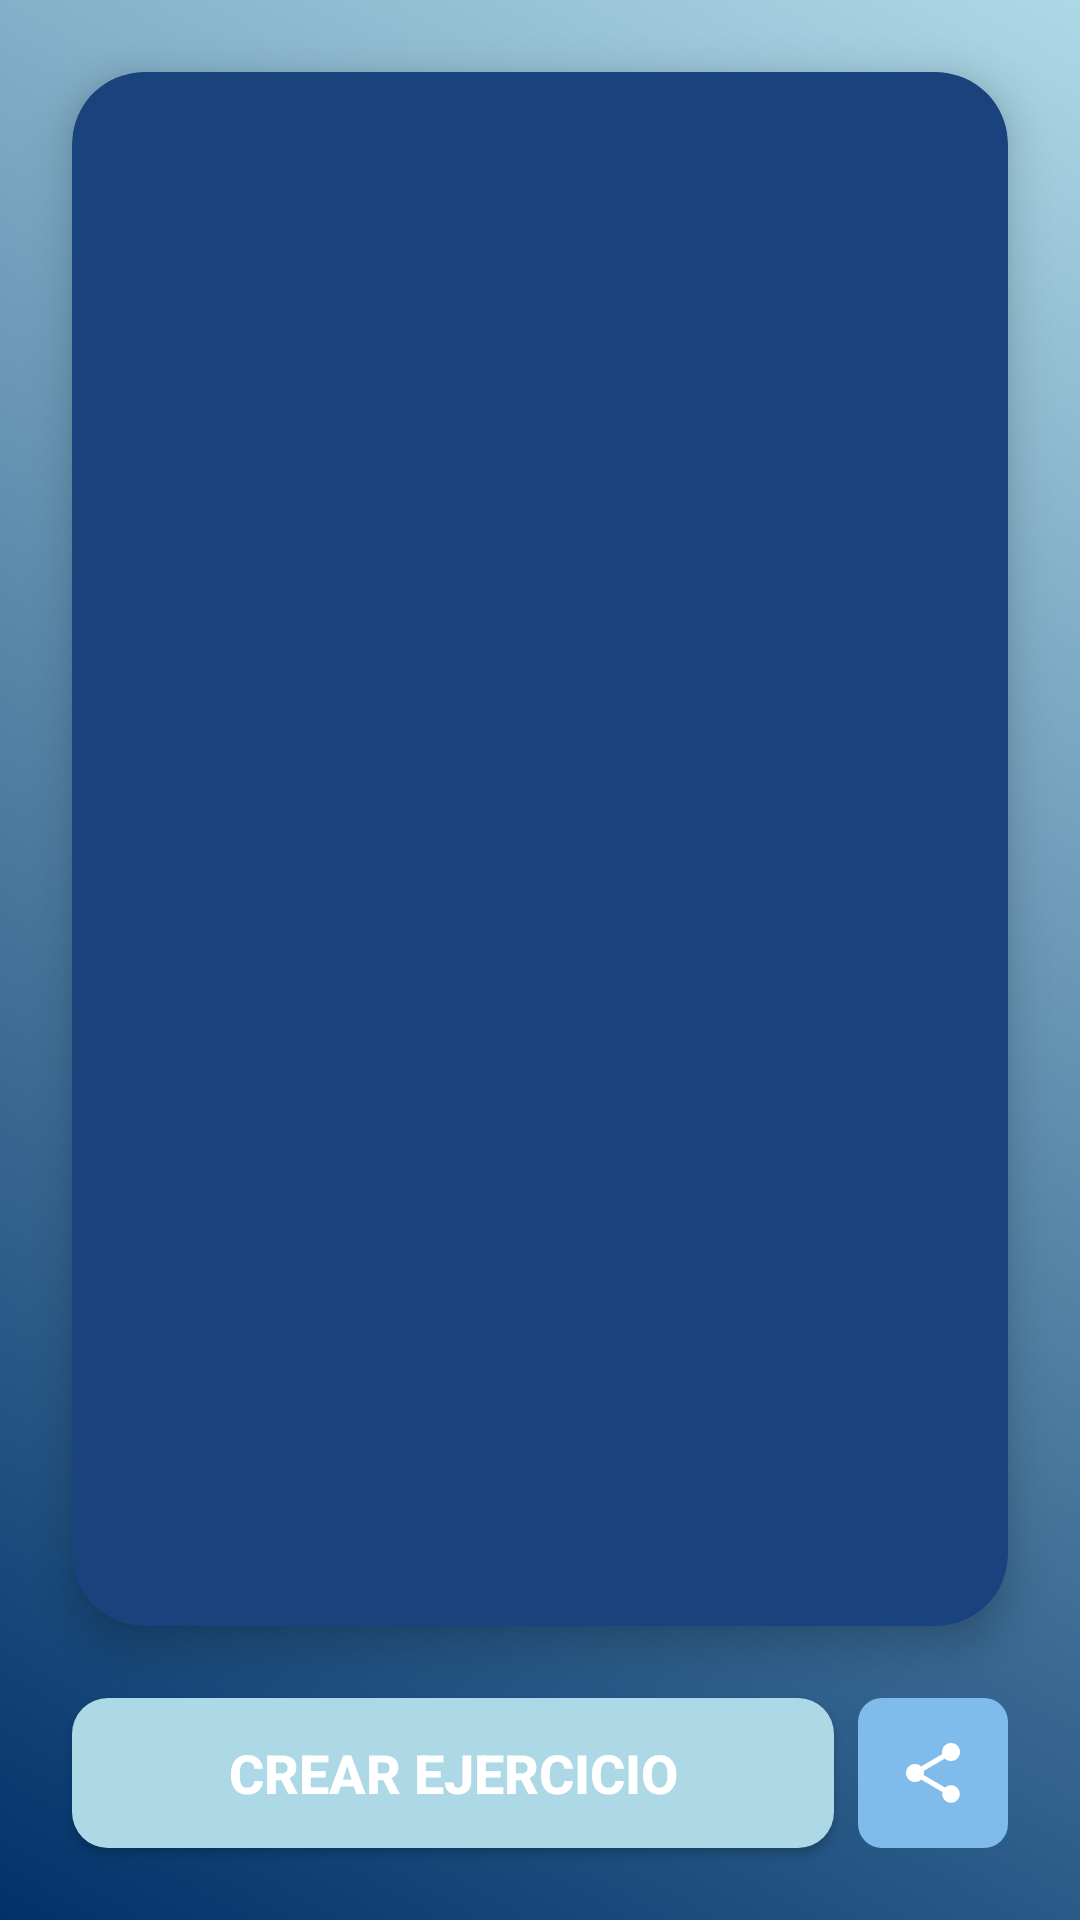

Android layout source for this screen:
<!-- AndroidManifest.xml: application theme Theme.Projecte -->
<!-- res/layout/fragment_exercise_list.xml -->
<?xml version="1.0" encoding="utf-8"?>
<androidx.constraintlayout.widget.ConstraintLayout
    xmlns:android="http://schemas.android.com/apk/res/android"
    xmlns:app="http://schemas.android.com/apk/res-auto"
    android:layout_width="match_parent"
    android:layout_height="match_parent"
    android:background="@drawable/gradient_background">

    <androidx.cardview.widget.CardView
        android:layout_width="0dp"
        android:layout_height="0dp"
        app:cardBackgroundColor="@color/medium_dark_blue"
        app:cardCornerRadius="24dp"
        app:cardElevation="8dp"
        android:layout_margin="24dp"
        app:layout_constraintTop_toTopOf="parent"
        app:layout_constraintBottom_toTopOf="@+id/btnCreateExercise"
        app:layout_constraintStart_toStartOf="parent"
        app:layout_constraintEnd_toEndOf="parent">

        <androidx.recyclerview.widget.RecyclerView
            android:id="@+id/rvExercises"
            android:layout_width="match_parent"
            android:layout_height="match_parent"
            android:padding="16dp"
            android:clipToPadding="false"
            android:scrollbars="vertical" />

    </androidx.cardview.widget.CardView>

    <Button
        android:id="@+id/btnCreateExercise"
        android:layout_width="0dp"
        android:layout_height="50dp"
        android:text="@string/create_exer_button"
        android:textSize="18sp"
        android:textStyle="bold"
        android:textColor="@color/white"
        android:background="@drawable/rounded_button"
        android:layout_marginStart="24dp"
        android:layout_marginEnd="8dp"
        android:layout_marginBottom="24dp"
        app:layout_constraintStart_toStartOf="parent"
        app:layout_constraintEnd_toStartOf="@id/shareButton"
        app:layout_constraintBottom_toBottomOf="parent" />

    <ImageButton
        android:id="@+id/shareButton"
        android:layout_width="50dp"
        android:layout_height="50dp"
        android:src="@drawable/ic_share"
        android:contentDescription="@string/share_button_description"
        android:background="@drawable/rounded_blue_background"
        android:padding="8dp"
        app:layout_constraintStart_toEndOf="@id/btnCreateExercise"
        app:layout_constraintEnd_toEndOf="parent"
        app:layout_constraintBottom_toBottomOf="parent"
        android:layout_marginEnd="24dp"
        android:layout_marginBottom="24dp" />

</androidx.constraintlayout.widget.ConstraintLayout>
<!-- resources referenced by this layout -->
<resources>
  <color name="medium_dark_blue">#1A437D</color>
  <color name="white">#FFFFFFFF</color>
  <!-- drawable gradient_background (drawable) -->
  <?xml version="1.0" encoding="utf-8"?>
  <layer-list xmlns:android="http://schemas.android.com/apk/res/android">
      <item>
          <shape android:shape="rectangle">
              <gradient
                  android:angle="45"
                  android:startColor="@color/dark_blue"
                  android:endColor="@color/light_blue"/>
          </shape>
      </item>
  </layer-list>
  <!-- drawable ic_share (drawable) -->
  <?xml version="1.0" encoding="utf-8"?>
  <vector xmlns:android="http://schemas.android.com/apk/res/android"
      android:width="24dp"
      android:height="24dp"
      android:viewportWidth="24"
      android:viewportHeight="24">
      <path
          android:fillColor="@color/white"
          android:pathData="M18,16.08c-0.76,0 -1.44,0.3 -1.96,0.77L8.91,12.7c0.05,-0.23 0.09,-0.46 0.09,-0.7s-0.04,-0.47 -0.09,-0.7l7.05,-4.11c0.54,0.5 1.25,0.81 2.04,0.81 1.66,0 3,-1.34 3,-3s-1.34,-3 -3,-3 -3,1.34 -3,3c0,0.24 0.04,0.47 0.09,0.7L8.04,9.81C7.5,9.31 6.79,9 6,9c-1.66,0 -3,1.34 -3,3s1.34,3 3,3c0.79,0 1.5,-0.31 2.04,-0.81l7.12,4.16c-0.05,0.21 -0.08,0.43 -0.08,0.65 0,1.61 1.31,2.92 2.92,2.92 1.61,0 2.92,-1.31 2.92,-2.92s-1.31,-2.92 -2.92,-2.92z" />
  </vector>
  <!-- drawable rounded_blue_background (drawable) -->
  <?xml version="1.0" encoding="utf-8"?>
  <shape xmlns:android="http://schemas.android.com/apk/res/android"
      android:shape="rectangle">
      <solid android:color="@color/medium_light_blue" />
      <corners android:radius="8dp" />
  </shape>
  <!-- drawable rounded_button (drawable) -->
  <?xml version="1.0" encoding="utf-8"?>
  <shape xmlns:android="http://schemas.android.com/apk/res/android"
      android:shape="rectangle">
      <corners android:radius="12dp"/>
      <solid android:color="@color/light_blue"/>
  </shape>
  <string name="create_exer_button">Crear Ejercicio</string>
  <string name="share_button_description">Compartir</string>
  <style name="Theme.Projecte" parent="Theme.Material3.DayNight.NoActionBar">
          
          <item name="colorPrimary">@color/medium_light_blue</item>
          <item name="colorPrimaryVariant">@color/medium_blue</item> 
          <item name="colorOnPrimary">@color/white</item> 
      </style>
  <color name="dark_blue">#003269</color>
  <color name="light_blue">#ADD8E6</color>
  <color name="medium_light_blue">#7FBCEB</color>
  <color name="medium_blue">#336699</color>
</resources>
